Image classification data set "data" (eduardoevz/AgroEco on GitHub). Class labels (20): antracnosis cafe, antracnosis frijol, antracnosis platano, Panama disease banana, mancha asfalto maiz, mancha parda arroz, moko disease banana, common mosaic bean, oidio tomate, ojo de gallo cafe, pudricion corona frutos platano, pyricularia rice blast, roya cafe, roya comun maiz, roya frijol, black sigatoka banana, tizon bacteriano arroz, tizon foliar norte maiz, tizon tardio tomate, tizon temprano tomate.

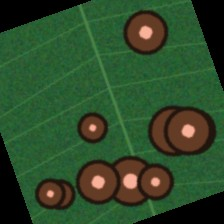
Label: antracnosis cafe

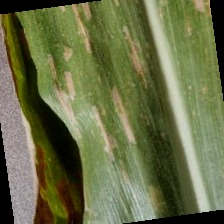
Label: mancha asfalto maiz

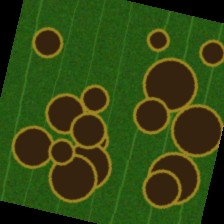
Label: mancha parda arroz

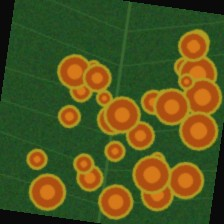
Label: roya frijol

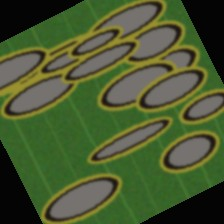
Label: black sigatoka banana

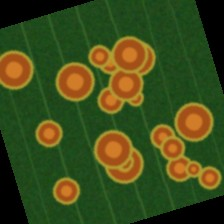
Label: roya comun maiz
